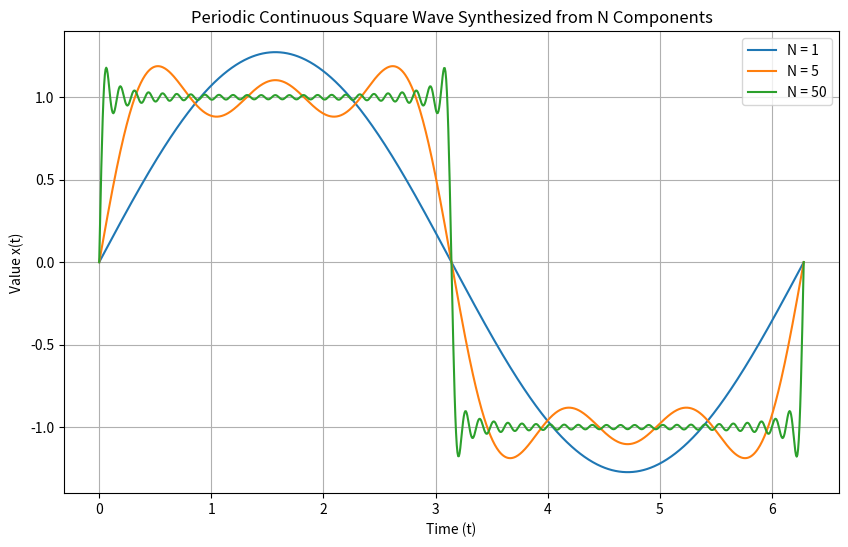

The script that saved this image:
import numpy as np
import matplotlib.pyplot as plt

# Define parameters
T0 = 2 * np.pi  # Period of the signal
omega_0 = 2 * np.pi / T0  # Fundamental frequency
t = np.linspace(0, T0, 1000)  # Create time array

# Function to synthesize square wave from N Fourier components
def square_wave(N):
    x_t = np.zeros_like(t)
    for n in range(1, N + 1, 2):  # Use odd frequency components
        x_t += (4 / (n * np.pi)) * np.sin(n * omega_0 * t)
    return x_t

# Plot the signal for N = 1, 5, 50
plt.figure(figsize=(10, 6))

for N in [1, 5, 50]:
    x_t = square_wave(N)
    plt.plot(t, x_t, label=f'N = {N}')

plt.title("Periodic Continuous Square Wave Synthesized from N Components")
plt.xlabel("Time (t)")
plt.ylabel("Value x(t)")
plt.legend()
plt.grid(True)
plt.show()